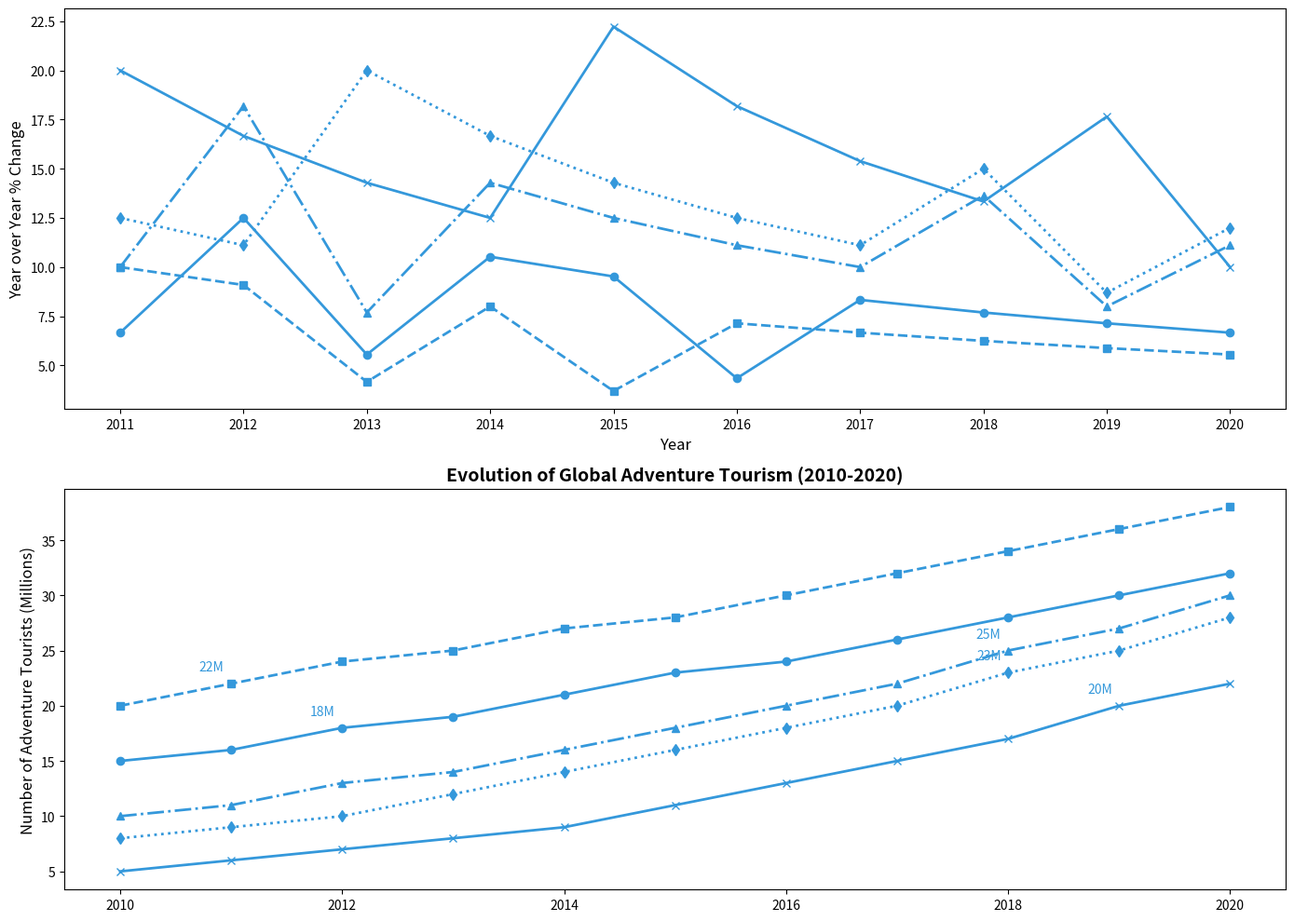

Write Python code to recreate this figure.
import matplotlib.pyplot as plt
import numpy as np
from matplotlib.ticker import MaxNLocator

years = np.arange(2010, 2021)

north_america = np.array([15, 16, 18, 19, 21, 23, 24, 26, 28, 30, 32])
europe = np.array([20, 22, 24, 25, 27, 28, 30, 32, 34, 36, 38])
asia = np.array([10, 11, 13, 14, 16, 18, 20, 22, 25, 27, 30])
latin_america = np.array([8, 9, 10, 12, 14, 16, 18, 20, 23, 25, 28])
oceania = np.array([5, 6, 7, 8, 9, 11, 13, 15, 17, 20, 22])

percent_change_na = np.diff(north_america) / north_america[:-1] * 100
percent_change_eu = np.diff(europe) / europe[:-1] * 100
percent_change_asia = np.diff(asia) / asia[:-1] * 100
percent_change_la = np.diff(latin_america) / latin_america[:-1] * 100
percent_change_oceania = np.diff(oceania) / oceania[:-1] * 100

# Define a single consistent color
consistent_color = '#3498db'

fig, axs = plt.subplots(2, 1, figsize=(14, 10))

axs[0].plot(years[1:], percent_change_na, marker='o', color=consistent_color, linestyle='-', linewidth=2)
axs[0].plot(years[1:], percent_change_eu, marker='s', color=consistent_color, linestyle='--', linewidth=2)
axs[0].plot(years[1:], percent_change_asia, marker='^', color=consistent_color, linestyle='-.', linewidth=2)
axs[0].plot(years[1:], percent_change_la, marker='d', color=consistent_color, linestyle=':', linewidth=2)
axs[0].plot(years[1:], percent_change_oceania, marker='x', color=consistent_color, linestyle='-', linewidth=2)

axs[0].set_xlabel("Year", fontsize=12)
axs[0].set_ylabel("Year over Year % Change", fontsize=12)
axs[0].xaxis.set_major_locator(MaxNLocator(integer=True))

axs[1].plot(years, north_america, marker='o', color=consistent_color, linestyle='-', linewidth=2)
axs[1].plot(years, europe, marker='s', color=consistent_color, linestyle='--', linewidth=2)
axs[1].plot(years, asia, marker='^', color=consistent_color, linestyle='-.', linewidth=2)
axs[1].plot(years, latin_america, marker='d', color=consistent_color, linestyle=':', linewidth=2)
axs[1].plot(years, oceania, marker='x', color=consistent_color, linestyle='-', linewidth=2)

for region, data in zip(
    ['North America', 'Europe', 'Asia', 'Latin America', 'Oceania'],
    [north_america, europe, asia, latin_america, oceania]
):
    turning_point_index = np.argmax(np.diff(data))
    axs[1].annotate(f"{data[turning_point_index + 1]}M",
                    (years[turning_point_index + 1], data[turning_point_index + 1]),
                    textcoords="offset points", xytext=(-15,10), ha='center', color=consistent_color)

axs[1].set_title("Evolution of Global Adventure Tourism (2010-2020)", fontsize=14, fontweight='bold')
axs[1].set_ylabel("Number of Adventure Tourists (Millions)", fontsize=12)
axs[1].xaxis.set_major_locator(MaxNLocator(integer=True))

plt.tight_layout()
plt.show()
